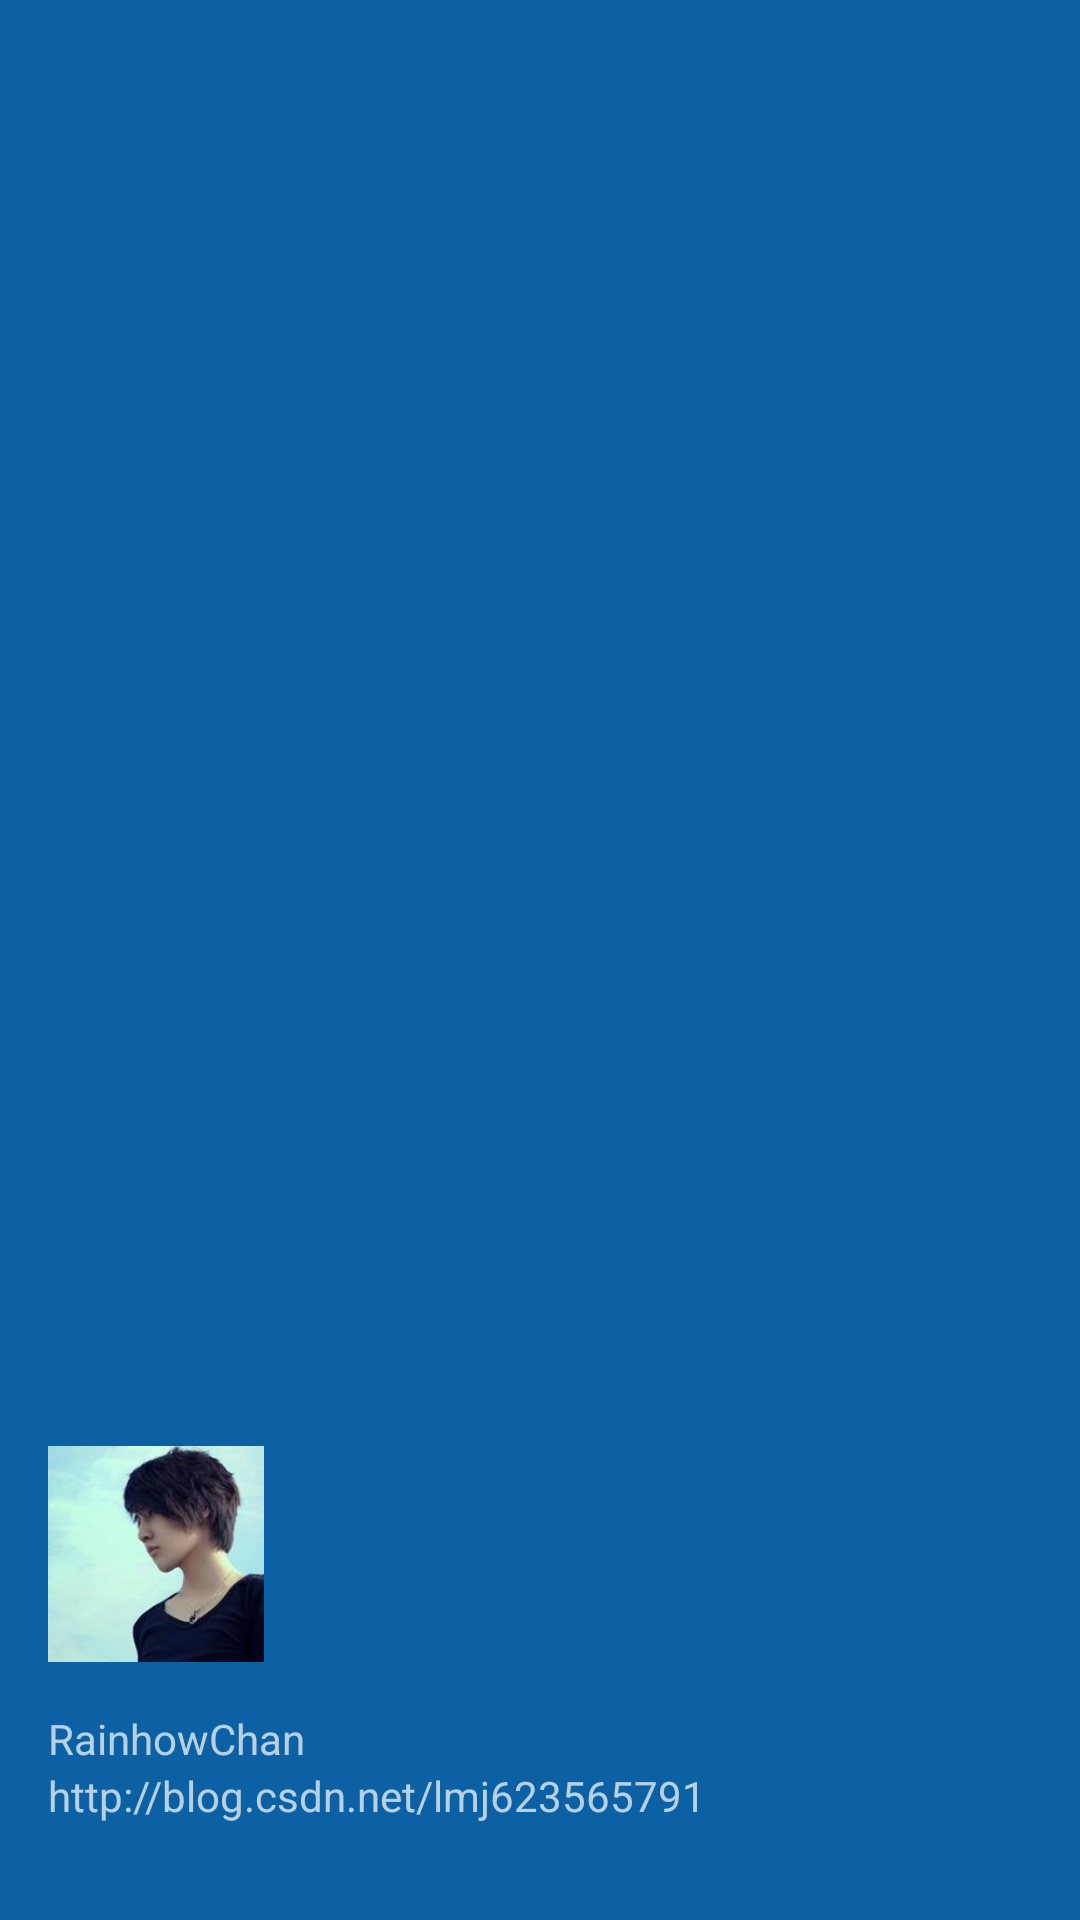

Android layout source for this screen:
<!-- AndroidManifest.xml: application theme AppTheme -->
<!-- res/layout/header_just_username.xml -->
<?xml version="1.0" encoding="utf-8"?>
<RelativeLayout xmlns:android="http://schemas.android.com/apk/res/android"
    android:layout_width="match_parent"
    android:layout_height="192dp"
    android:background="?attr/colorPrimaryDark"
    android:orientation="vertical"
    android:padding="16dp"
    android:theme="@style/ThemeOverlay.AppCompat.Dark">

    <TextView
        android:id="@+id/id_link"
        android:layout_width="wrap_content"
        android:layout_height="wrap_content"
        android:layout_alignParentBottom="true"
        android:layout_marginBottom="16dp"
        android:text="http://blog.csdn.net/lmj623565791"/>

    <TextView
        android:id="@+id/id_username"
        android:layout_width="wrap_content"
        android:layout_height="wrap_content"
        android:layout_above="@id/id_link"
        android:text="RainhowChan"/>

    <ImageView
        android:layout_width="72dp"
        android:layout_height="72dp"
        android:layout_above="@id/id_username"
        android:layout_marginBottom="16dp"
        android:src="@drawable/avator2"/>

</RelativeLayout>
<!-- resources referenced by this layout -->
<resources>
  <!-- drawable avator2: jpg bitmap (drawable, 5361 bytes) -->
  <style name="AppTheme" parent="AppBaseTheme">
  
  
      </style>
  <style name="AppBaseTheme" parent="Theme.AppCompat.Light.NoActionBar">
          <item name="colorPrimary">@color/primary</item>
          <item name="colorPrimaryDark">@color/primary</item>
          <item name="android:windowBackground">@color/window_background</item>
          <item name="android:textColorPrimary">@android:color/white</item>
          <item name="searchViewStyle">@style/MySearchViewStyle</item>
          <item name="actionBarSize">@dimen/actionBarSize</item>
          <item name="drawerArrowStyle">@style/left_Drawer_Arrow_Style</item>
          <item name="android:actionMenuTextAppearance">@style/WindowTitle</item>
          
          
          
          
          <item name="colorControlNormal">@android:color/white</item>
          <item name="android:textAppearanceLargePopupMenu">@style/Overflow_Menu_Text_style</item>\
          
          <item name="colorAccent">@color/primary_dark</item>
          <item name="android:listDivider">@drawable/divider</item>
      </style>
  <color name="primary">#0c61a4</color>
  <color name="window_background">#F5F5F5</color>
  <style name="MySearchViewStyle" parent="Widget.AppCompat.SearchView">
  
      </style>
  <dimen name="actionBarSize">42dp</dimen>
  <style name="left_Drawer_Arrow_Style" parent="Widget.AppCompat.DrawerArrowToggle">
          <item name="spinBars">true</item>
          <item name="color">@android:color/white</item>
      </style>
  <style name="WindowTitle" parent="@android:style/TextAppearance">
          <item name="android:textColor">#fff</item>
          <item name="android:textSize">12sp</item>
          <item name="android:textStyle">italic</item>
      </style>
  <style name="Overflow_Menu_Text_style" parent="@style/TextAppearance.AppCompat.Widget.PopupMenu.Large">
          <item name="android:textColor">@color/dark_gray</item>
          <item name="android:textSize">16sp</item>
      </style>
  <color name="primary_dark">#fae</color>
  <!-- drawable divider (drawable) -->
  <?xml version="1.0" encoding="utf-8"?>
  <shape xmlns:android="http://schemas.android.com/apk/res/android"
      android:shape="rectangle">
      <size android:height="3dp" />
      <solid android:color="#b6b5a8" />
  </shape>
  <color name="dark_gray">#ff808080</color>
</resources>
